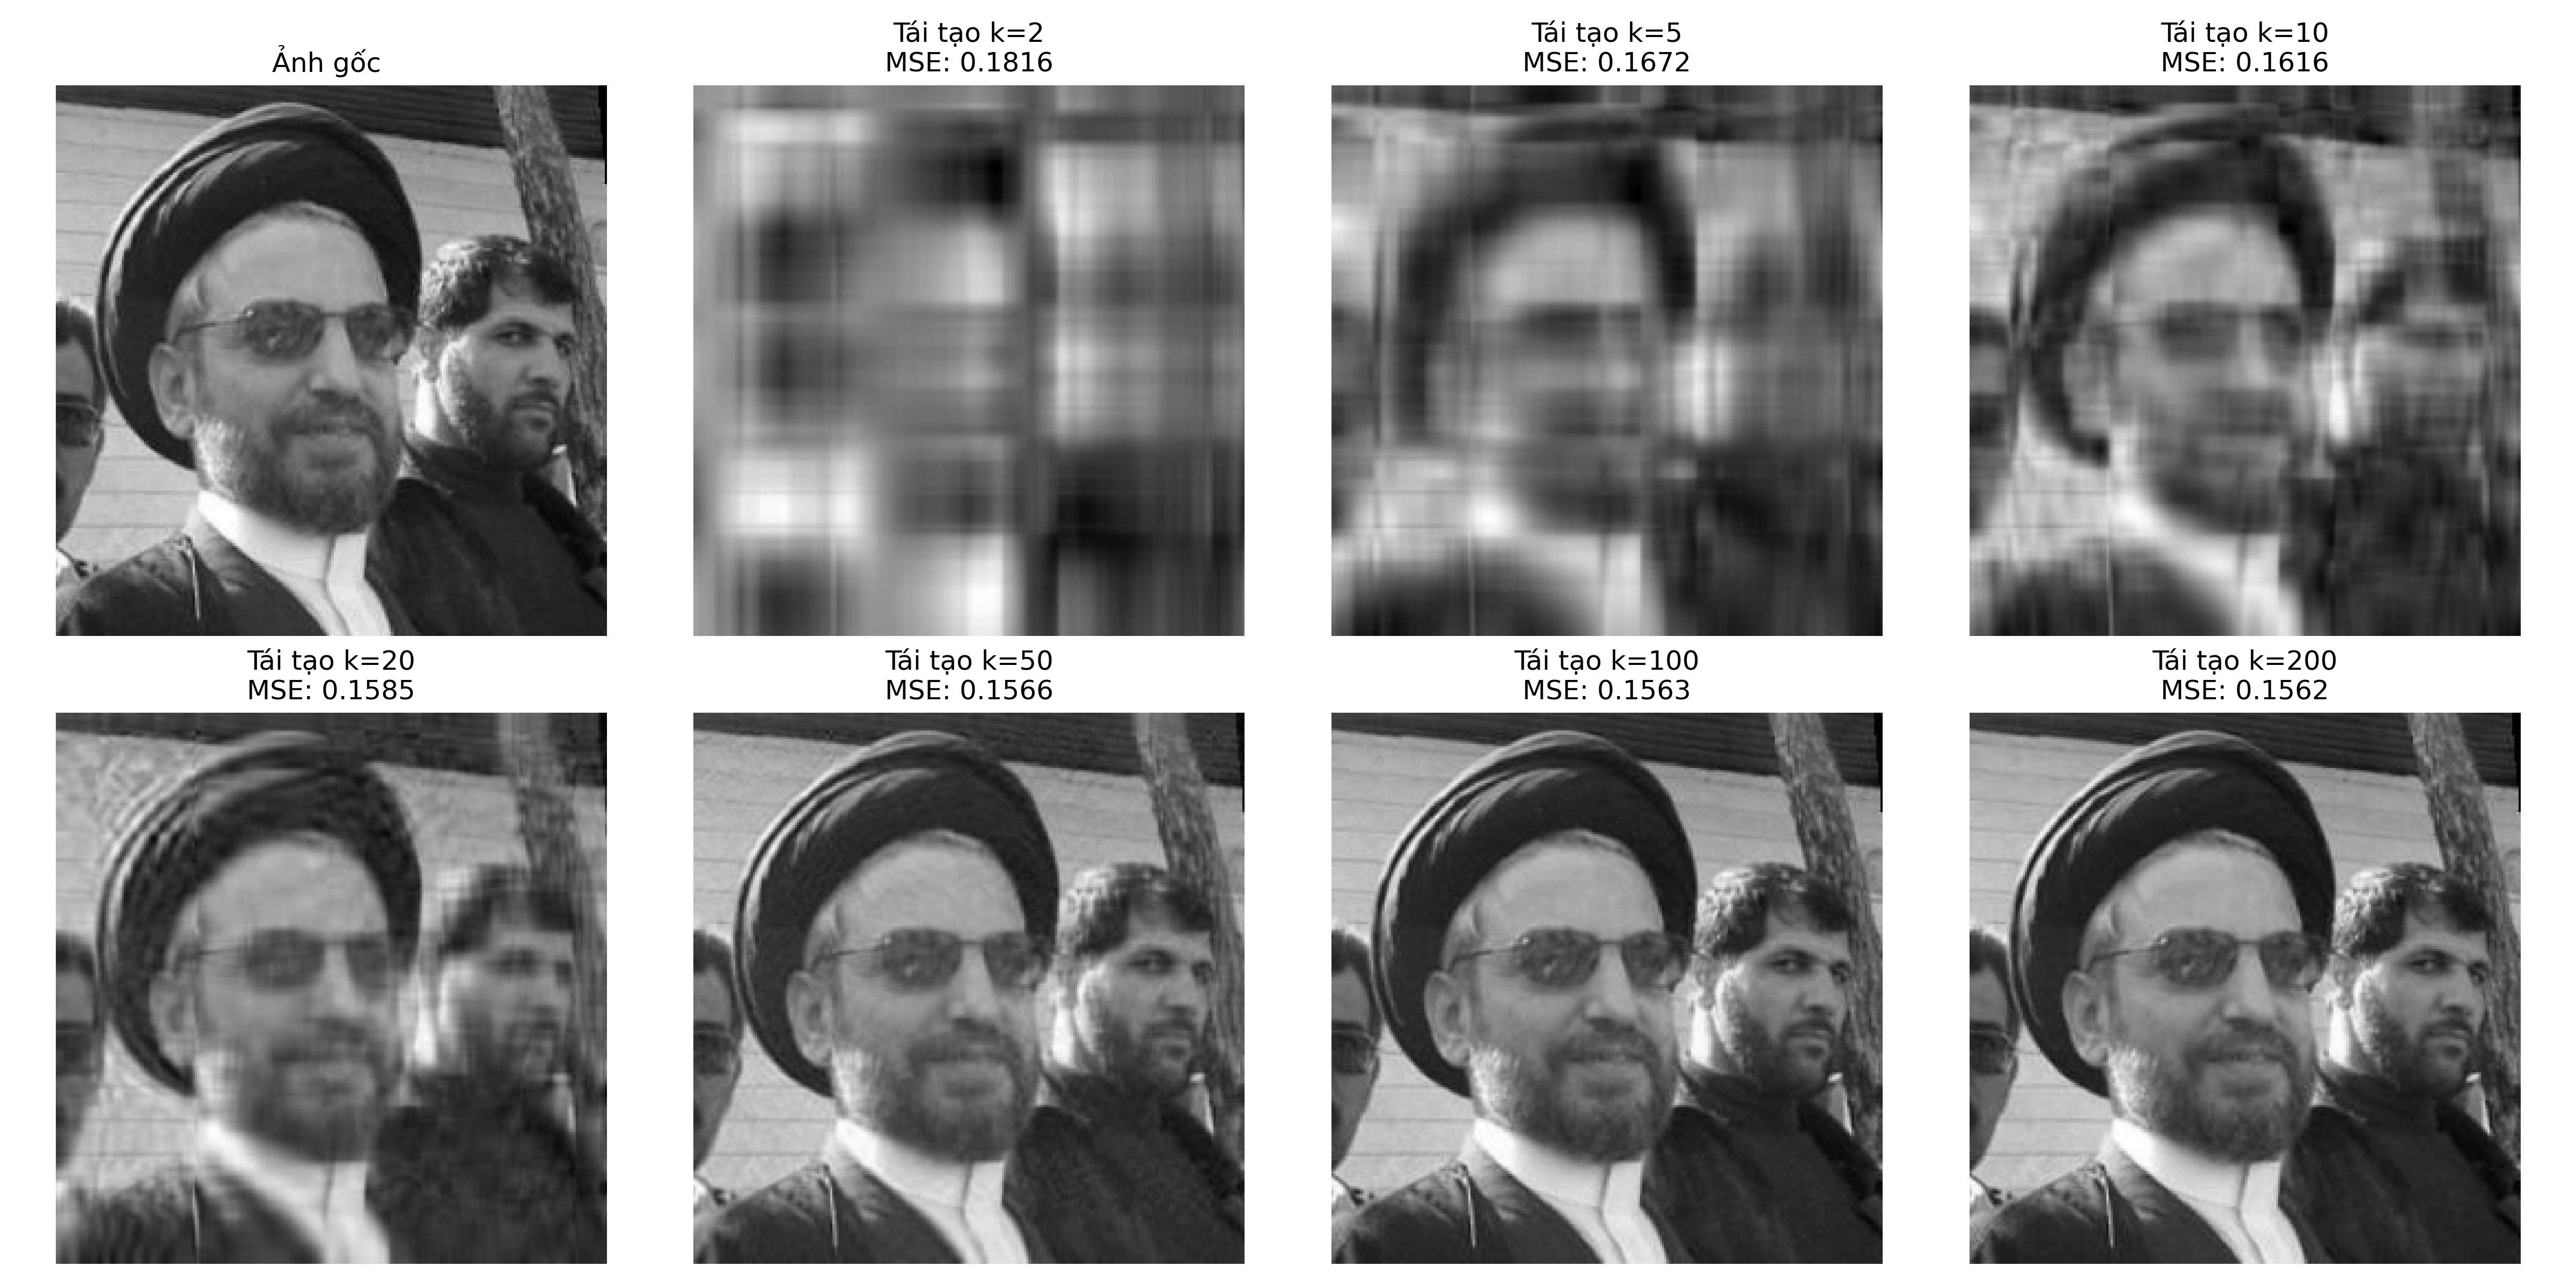

Write the Python code that produced this figure.
import numpy as np
import pandas as pd
import matplotlib.pyplot as plt

def run_image_compression(image_path):
    # Cố định seed
    print(" BÀI TOÁN NÉN VÀ TÁI TẠO ẢNH BẰNG PCA")
    print("-" * 50)
    
    img_raw = plt.imread(image_path)
    
    # Chuẩn hóa từ 0 - 255 về 0 - 1
    if img_raw.max() > 1.0:
        img_raw = img_raw / 255.0
        
    # Đổi RGB sang GrayScale 
    if len(img_raw.shape) == 3:
        if img_raw.shape[2] == 4: 
            # XỬ LÝ ẢNH 4 KÊNH (RGBA)
            alpha = img_raw[..., 3:]   
            rgb = img_raw[..., :3]     
            bg_color = np.array([1.0, 1.0, 1.0]) 
            
            # Công thức Alpha Compositing: Pixel_mới = RGB * Alpha + Nền * (1 - Alpha)
            img_rgb = rgb * alpha + bg_color * (1.0 - alpha)
        else:
            # ẢNH 3 KÊNH (RGB)
            img_rgb = img_raw[..., :3]
            
        # Chuyển RGB sang Grayscale
        X_gray = np.dot(img_rgb, [0.2989, 0.5870, 0.1140])
    else:
        # ẢNH 1 KÊNH (Đã là Grayscale sẵn)
        X_gray = img_raw
    
    # Xem ảnh
    # plt.imshow(X_gray, cmap='gray')
    # plt.show()

    # Chuẩn hóa dữ liệu 
    X = np.array(X_gray, dtype=np.float64)
    mean_vector = np.mean(X, axis=0)
    X_centered = X - mean_vector
    
    print(f"Kích thước ma trận ảnh gốc: {X.shape}")
    
    # Tính toán PCA
    cov_matrix = np.dot(X_centered.T, X_centered) / (X.shape[0] - 1)
    eigenvalues, eigenvectors = np.linalg.eigh(cov_matrix)
    
    idx = np.argsort(eigenvalues)[::-1]
    eigenvectors = eigenvectors[:, idx]
    
    # Các giá trị k thử nghiệm
    k_list = [2, 5, 10, 20, 50, 100, 200]
    
    fig, axes = plt.subplots(2, 4, figsize=(16, 8))
    axes = axes.ravel()
    
    # Ảnh gốc ô 1
    axes[0].imshow(X, cmap='gray')
    axes[0].set_title("Ảnh gốc ")
    axes[0].axis('off')
    
    for i, k in enumerate(k_list):
        U_k = eigenvectors[:, :k]
        
        # Giảm chiều (compress)
        X_reduced = np.dot(X_centered, U_k)    
            
        # Tái tạo lại ảnh gốc từ ảnh bị giảm chiều
        X_reconstructed = np.dot(X_reduced, U_k.T) + mean_vector
        
        # Đánh giá dựa trên lỗi tái tạo (MSE)
        mse = np.mean((X_centered - X_reconstructed) ** 2)
        print(f"- Với k = {k:3d} | Lỗi tái tạo (MSE): {mse:.4f}")
        
        # Vẽ ảnh lên
        axes[i + 1].imshow(X_reconstructed, cmap='gray')
        axes[i + 1].set_title(f"Tái tạo k={k}\nMSE: {mse:.4f}")
        axes[i + 1].axis('off')
    
    axes[-1].axis('off')
    plt.tight_layout()
    plt.savefig('cau5.png', dpi=300)

    plt.show()
    
if __name__ == "__main__":
    image_path = './lfw_deepfunneled/Abdel_Aziz_Al_Hakim_0001.jpg'
    run_image_compression(image_path)
    
